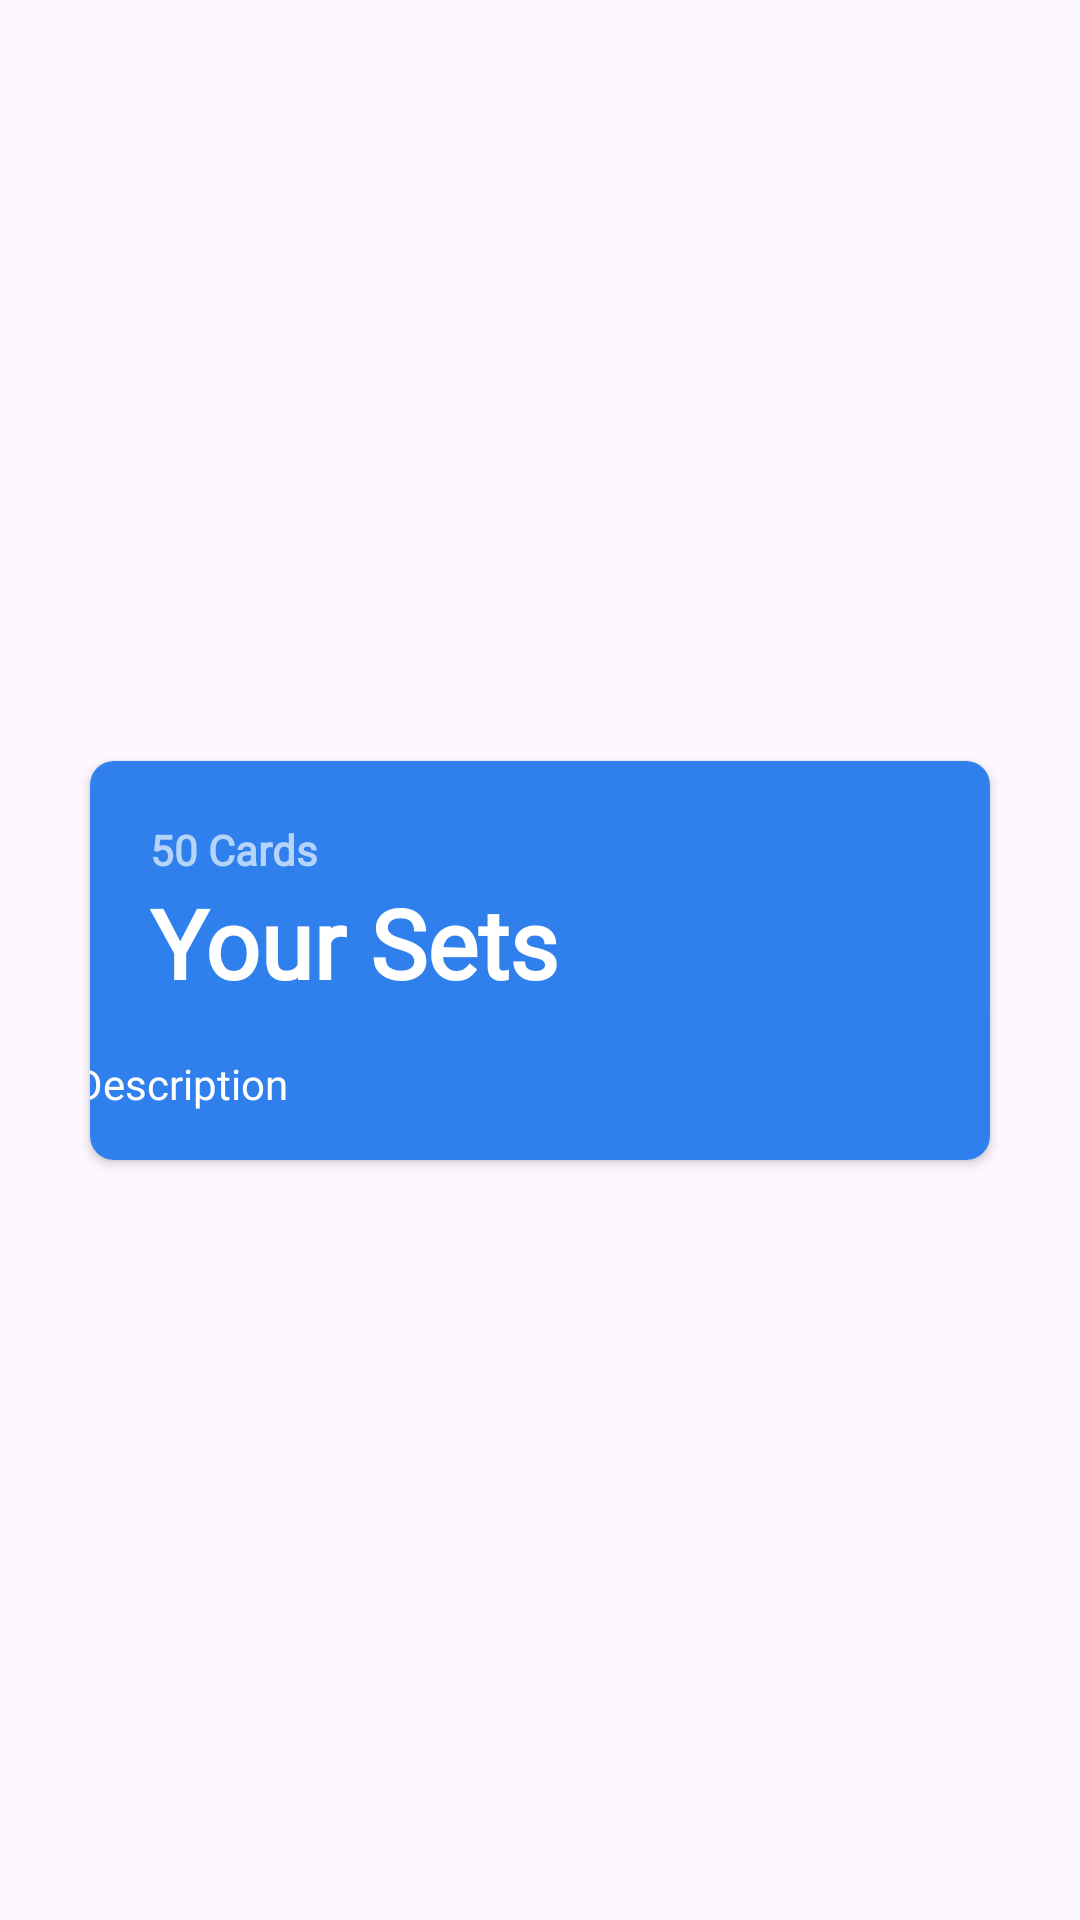

Here is an Android app screen rendered from its layout file. Give the layout XML and the strings, colors and styles it references.
<!-- AndroidManifest.xml: application theme Theme.Clarity -->
<!-- res/layout/task_card.xml -->
<?xml version="1.0" encoding="utf-8"?>
<androidx.constraintlayout.widget.ConstraintLayout xmlns:android="http://schemas.android.com/apk/res/android"
    xmlns:app="http://schemas.android.com/apk/res-auto"
    xmlns:tools="http://schemas.android.com/tools"
    android:layout_width="match_parent"
    android:layout_height="wrap_content">


    <androidx.cardview.widget.CardView
        android:layout_width="0dp"
        android:layout_height="wrap_content"
        android:layout_marginStart="30dp"
        android:layout_marginTop="10dp"
        android:layout_marginEnd="30dp"
        android:layout_marginBottom="10dp"
        app:cardCornerRadius="8dp"
        app:layout_constraintBottom_toBottomOf="parent"
        app:layout_constraintEnd_toEndOf="parent"
        app:layout_constraintStart_toStartOf="parent"
        app:layout_constraintTop_toTopOf="parent">

        <androidx.constraintlayout.widget.ConstraintLayout
            android:layout_width="match_parent"
            android:layout_height="match_parent"
            android:background="#2F80ED">

            <TextView
                android:id="@+id/tvCardCount"
                android:layout_width="wrap_content"
                android:layout_height="wrap_content"
                android:layout_marginTop="20dp"
                android:fontFamily="@font/manrope_semibold"
                android:text="50 Cards"
                android:textColor="#A6FFFFFF"
                android:textFontWeight="600"
                android:textSize="14sp"
                app:layout_constraintStart_toStartOf="@+id/tvSetTitle"
                app:layout_constraintTop_toTopOf="parent" />

            <TextView
                android:id="@+id/tvSetTitle"
                android:layout_width="wrap_content"
                android:layout_height="wrap_content"
                android:layout_marginStart="20dp"
                android:fontFamily="@font/inter_semibold"
                android:text="@string/your_sets"
                android:textColor="#FFFFFF"
                android:textFontWeight="600"
                android:textSize="32sp"
                android:textStyle="bold"
                app:layout_constraintStart_toStartOf="parent"
                app:layout_constraintTop_toBottomOf="@+id/tvCardCount" />

            <TextView
                android:id="@+id/tvDescription"
                android:layout_width="321dp"
                android:layout_height="wrap_content"
                android:layout_marginStart="20dp"
                android:layout_marginTop="16dp"
                android:layout_marginEnd="10dp"
                android:layout_marginBottom="16dp"
                android:fontFamily="@font/inter_semibold"
                android:text="Description"
                android:textColor="#FFFFFF"
                app:layout_constraintBottom_toBottomOf="parent"
                app:layout_constraintEnd_toEndOf="parent"
                app:layout_constraintStart_toStartOf="parent"
                app:layout_constraintTop_toBottomOf="@+id/tvSetTitle" />

        </androidx.constraintlayout.widget.ConstraintLayout>
    </androidx.cardview.widget.CardView>
</androidx.constraintlayout.widget.ConstraintLayout>
<!-- resources referenced by this layout -->
<resources>
  <string name="your_sets">Your Sets</string>
  <style name="Theme.Clarity" parent="Base.Theme.Clarity" />
  <style name="Base.Theme.Clarity" parent="Theme.Material3.DayNight.NoActionBar">
          
          
      </style>
</resources>
